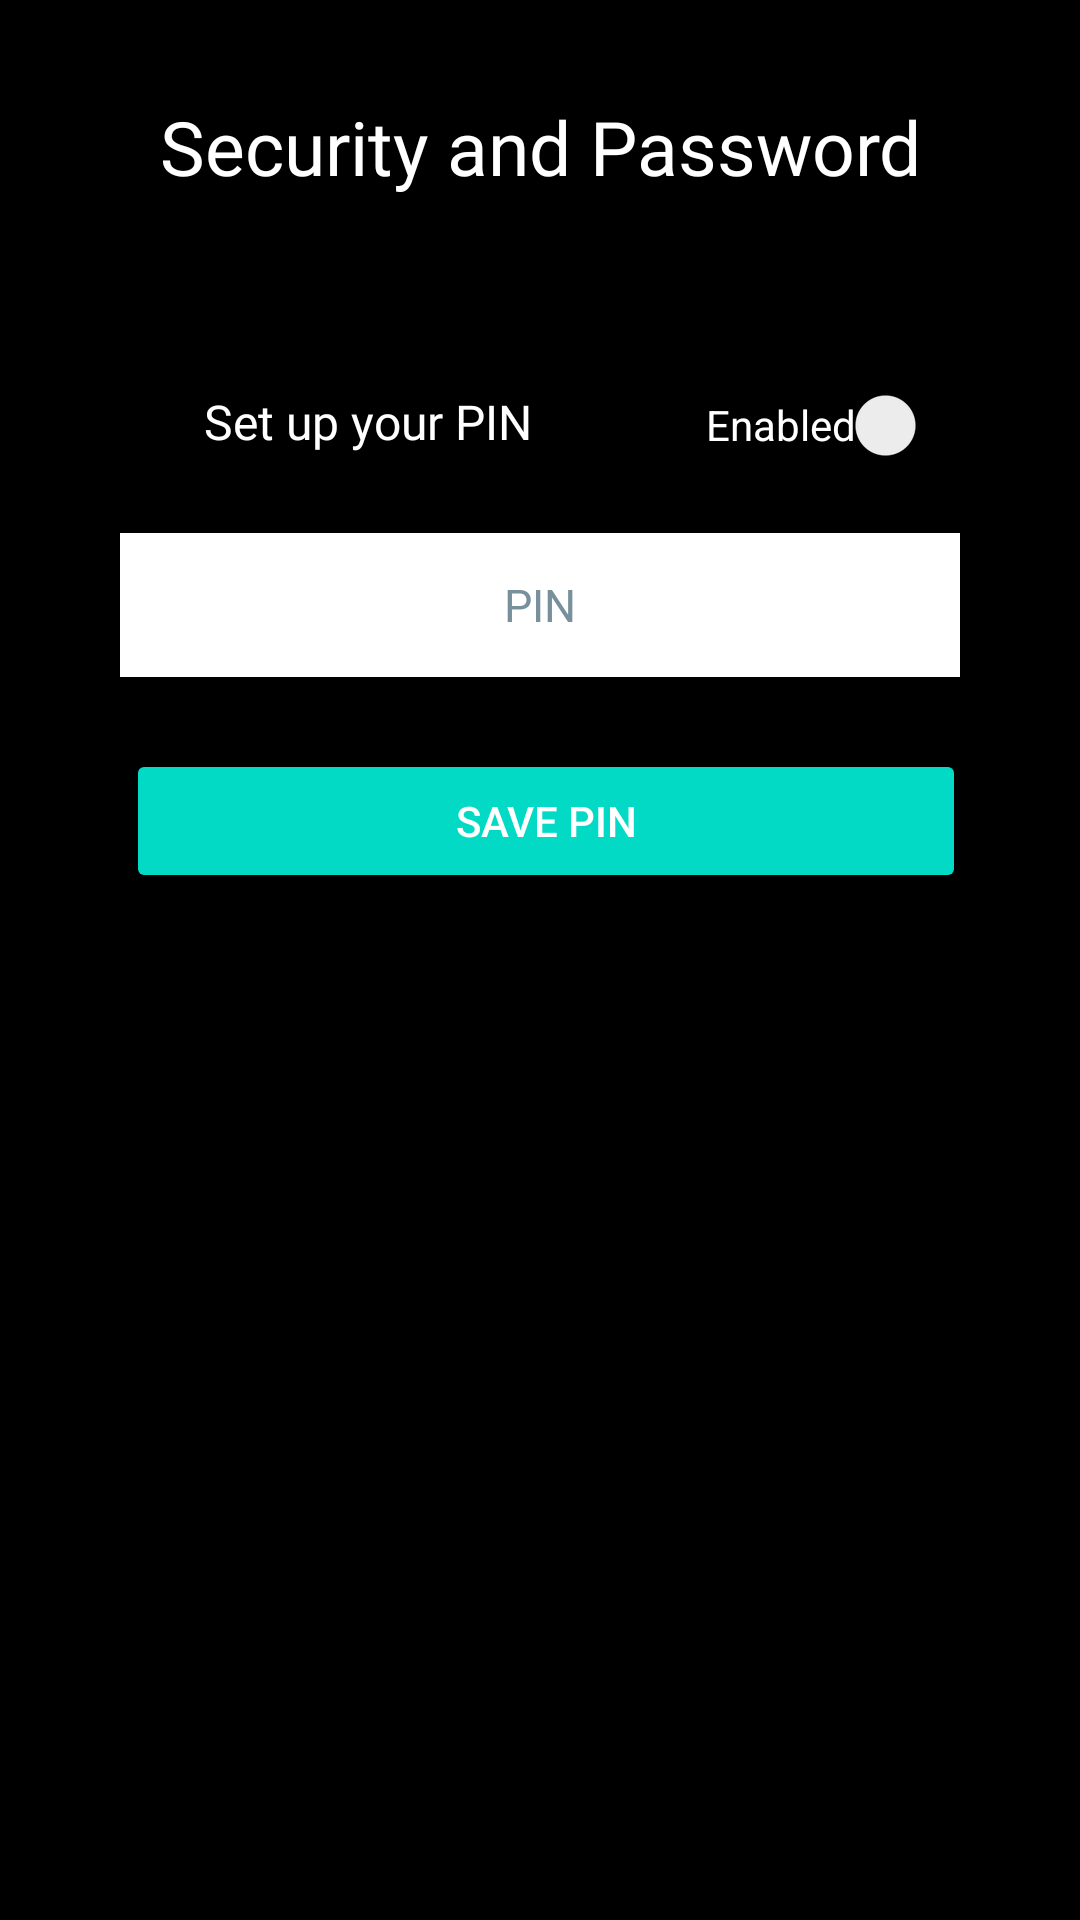

Produce the Android XML layout that renders to this screen, including the resource entries it uses.
<!-- AndroidManifest.xml: activity theme Theme.TVMazeApp.NoActionBar -->
<!-- res/layout/fragment_security.xml -->
<?xml version="1.0" encoding="utf-8"?>
<androidx.constraintlayout.widget.ConstraintLayout xmlns:android="http://schemas.android.com/apk/res/android"
    xmlns:app="http://schemas.android.com/apk/res-auto"
    xmlns:tools="http://schemas.android.com/tools"
    android:layout_width="match_parent"
    android:layout_height="match_parent"
    tools:context=".presentation.securityoptions.SecurityFragment">

    <TextView
        android:id="@+id/labelSecurity"
        style="@style/TitleText"
        android:layout_width="wrap_content"
        android:layout_height="wrap_content"
        android:layout_marginStart="8dp"
        android:layout_marginTop="32dp"
        android:layout_marginEnd="8dp"
        android:text="@string/str_security"
        app:layout_constraintEnd_toEndOf="parent"
        app:layout_constraintStart_toStartOf="parent"
        app:layout_constraintTop_toTopOf="parent" />

    <TextView
        android:id="@+id/textView4"
        style="@style/NormalText"
        android:layout_width="wrap_content"
        android:layout_height="wrap_content"
        android:layout_marginStart="68dp"
        android:layout_marginTop="64dp"
        android:text="@string/str_enable_pin"
        android:textSize="16sp"
        app:layout_constraintStart_toStartOf="parent"
        app:layout_constraintTop_toBottomOf="@+id/labelSecurity" />

    <androidx.appcompat.widget.SwitchCompat
        android:id="@+id/switchEnabledPin"
        android:layout_width="wrap_content"
        android:layout_height="wrap_content"
        android:layout_marginTop="52dp"
        android:minHeight="48dp"
        android:text="Enabled"
        android:textColor="@color/text_content_color"
        app:layout_constraintEnd_toEndOf="parent"
        app:layout_constraintHorizontal_bias="0.62"
        app:layout_constraintStart_toEndOf="@+id/textView4"
        app:layout_constraintTop_toBottomOf="@+id/labelSecurity" />

    <EditText
        android:id="@+id/inputPin"
        style="@style/editTextInput"
        android:layout_width="280dp"
        android:layout_height="wrap_content"
        android:layout_marginTop="112dp"
        android:height="50dp"
        android:autofillHints=""
        android:ems="10"
        android:hint="@string/labelPin"
        android:inputType="number|textPassword"
        android:maxLength="4"
        android:minHeight="48dp"
        android:textColorHint="#78909C"
        app:layout_constraintEnd_toEndOf="parent"
        app:layout_constraintStart_toStartOf="parent"
        app:layout_constraintTop_toBottomOf="@+id/labelSecurity" />

    <androidx.appcompat.widget.AppCompatButton
        android:id="@+id/btnSavePin"
        style="@style/AppTheme.Button"
        android:layout_width="280dp"
        android:layout_height="48dp"
        android:layout_marginTop="24dp"
        android:text="Save pin"
        app:layout_constraintEnd_toEndOf="parent"
        app:layout_constraintHorizontal_bias="0.526"
        app:layout_constraintStart_toStartOf="parent"
        app:layout_constraintTop_toBottomOf="@+id/inputPin" />

</androidx.constraintlayout.widget.ConstraintLayout>
<!-- resources referenced by this layout -->
<resources>
  <color name="text_content_color">#FFFFFFFF</color>
  <string name="labelPin">PIN</string>
  <string name="str_enable_pin">Set up your PIN</string>
  <string name="str_security">Security and Password</string>
  <style name="AppTheme.Button" parent="Widget.AppCompat.Button.Colored">
          <item name="android:textColor">@color/white</item>
          <item name="colorButtonNormal">@drawable/btn_default</item>
      </style>
  <style name="NormalText" parent="@android:style/TextAppearance.Medium">
          <item name="android:layout_width">fill_parent</item>
          <item name="android:layout_height">wrap_content</item>
          <item name="android:textColor">@color/text_content_color</item>
          <item name="android:textSize">@dimen/text_normal_size</item>
          <item name="android:fontFamily">@font/opensansmedium</item>
      </style>
  <style name="TitleText" parent="@android:style/TextAppearance.Medium">
          <item name="android:layout_width">fill_parent</item>
          <item name="android:layout_height">wrap_content</item>
          <item name="android:textColor">@color/text_content_color</item>
          <item name="android:textSize">@dimen/text_title_size</item>
          <item name="android:layout_marginBottom">20dp</item>
          <item name="android:fontFamily">@font/opensanssemibold</item>
      </style>
  <style name="editTextInput" parent="@style/Widget.AppCompat.EditText">
          <item name="android:textColor">@color/black</item>
          <item name="android:background">@color/white</item>
          <item name="android:paddingTop">10dp</item>
          <item name="android:paddingBottom">10dp</item>
          <item name="android:height">50dp</item>
          <item name="android:textSize">@dimen/text_normal_size</item>
          <item name="android:fontFamily">@font/opensanssemibold</item>
          <item name="android:textAlignment">center</item>
      </style>
  <style name="Theme.TVMazeApp.NoActionBar">
          <item name="windowActionBar">false</item>
          <item name="windowNoTitle">true</item>
      </style>
  <color name="white">#FFFFFFFF</color>
  <!-- drawable btn_default (drawable) -->
  <?xml version="1.0" encoding="utf-8"?>
  <selector xmlns:android="http://schemas.android.com/apk/res/android">
      
      <item android:state_enabled="false"
          android:color="@color/disabled_color"/>
  
      
      <item android:color="@color/primary_color"/>
  </selector>
  <dimen name="text_normal_size">15sp</dimen>
  <dimen name="text_title_size">25sp</dimen>
  <color name="black">#FF000000</color>
  <color name="disabled_color">#636363</color>
  <color name="primary_color">#2196F3</color>
</resources>
